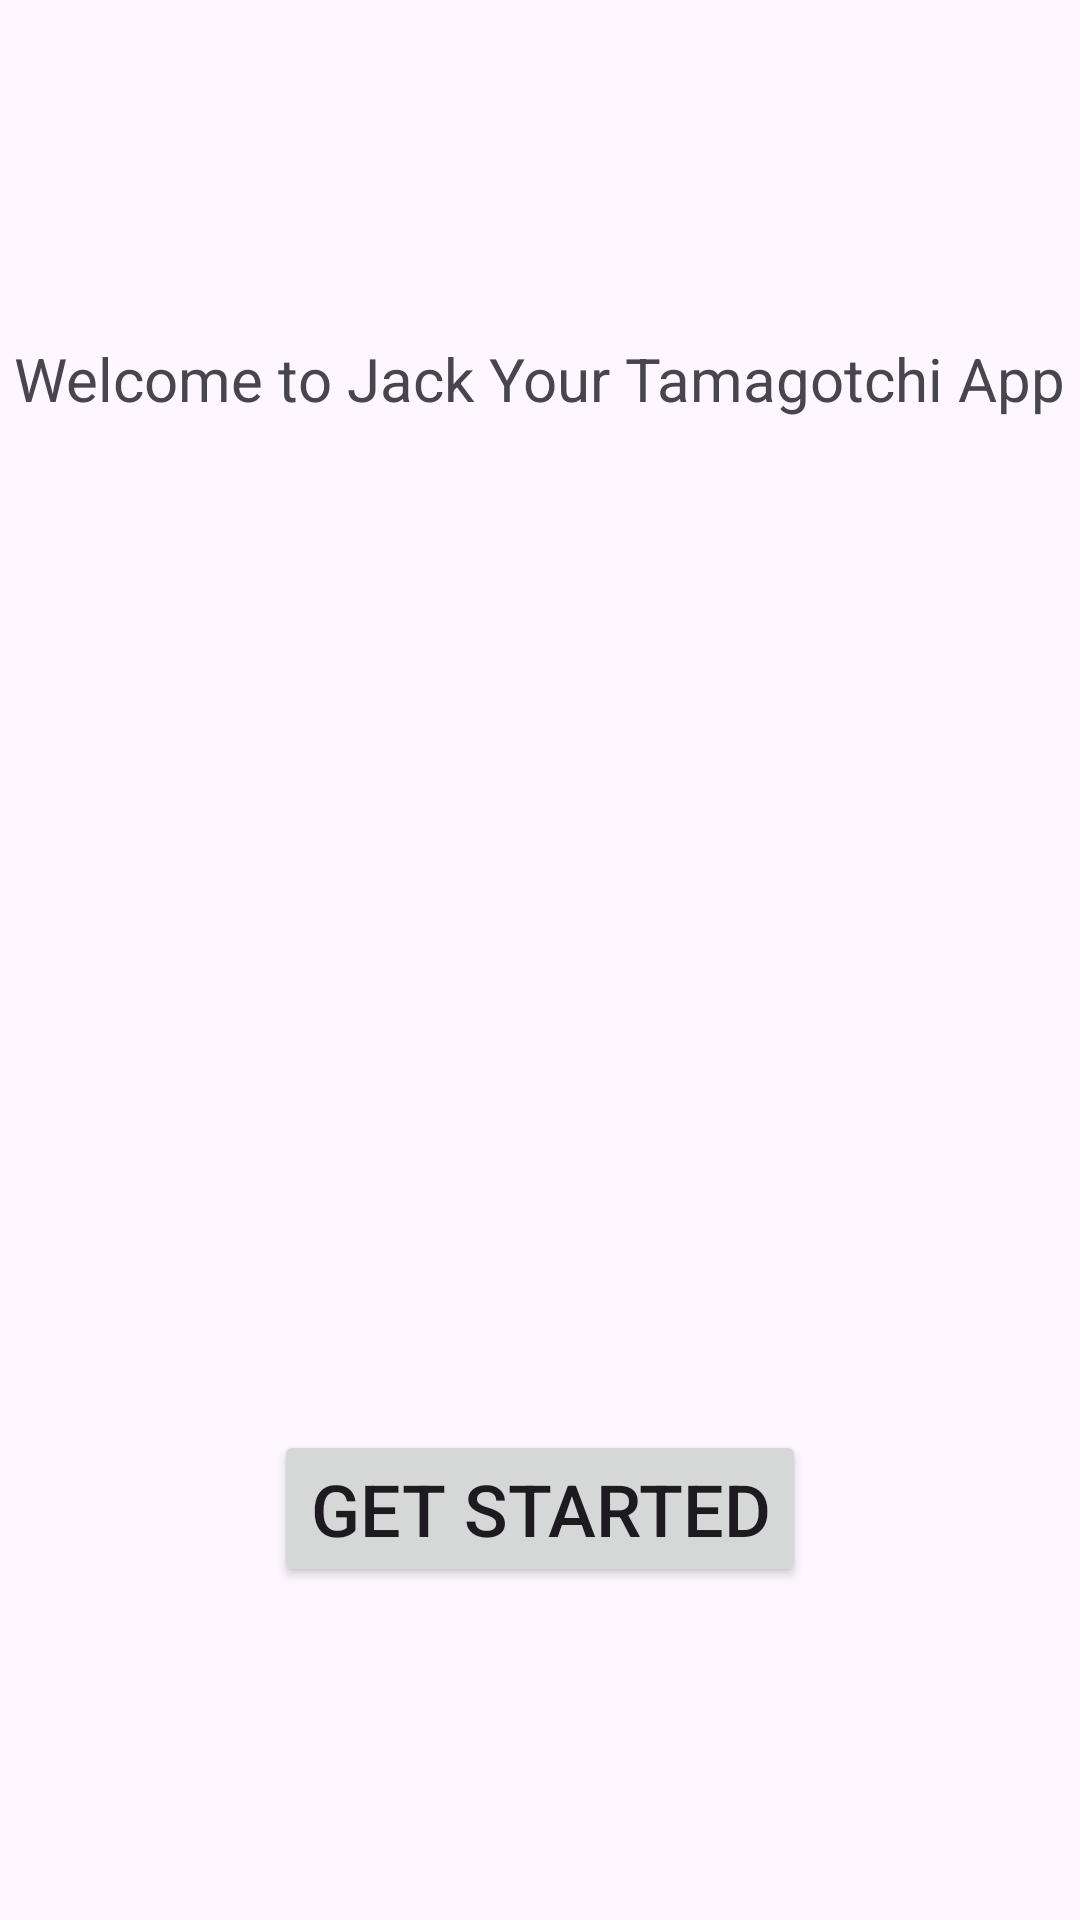

Produce the Android XML layout that renders to this screen, including the resource entries it uses.
<!-- AndroidManifest.xml: application theme Theme.MyTamagotchiApplication -->
<!-- res/layout/activity_main.xml -->
<?xml version="1.0" encoding="utf-8"?>
<androidx.constraintlayout.widget.ConstraintLayout xmlns:android="http://schemas.android.com/apk/res/android"
    xmlns:app="http://schemas.android.com/apk/res-auto"
    xmlns:tools="http://schemas.android.com/tools"
    android:id="@+id/main"
    android:layout_width="match_parent"
    android:layout_height="match_parent"
    tools:context=".MainActivity">

    <Button
        android:id="@+id/button"
        android:layout_width="wrap_content"
        android:layout_height="wrap_content"
        android:text="Get Started"
        android:textSize="24sp"
        app:layout_constraintBottom_toBottomOf="parent"
        app:layout_constraintEnd_toEndOf="parent"
        app:layout_constraintStart_toStartOf="parent"
        app:layout_constraintTop_toTopOf="parent"
        app:layout_constraintVertical_bias="0.811" />

    <TextView
        android:id="@+id/textView"
        android:layout_width="wrap_content"
        android:layout_height="wrap_content"
        android:text="Welcome to Jack Your Tamagotchi App"
        android:textSize="20sp"
        app:layout_constraintBottom_toBottomOf="parent"
        app:layout_constraintEnd_toEndOf="parent"
        app:layout_constraintStart_toStartOf="parent"
        app:layout_constraintTop_toTopOf="parent"
        app:layout_constraintVertical_bias="0.184" />

    <ImageView
        android:id="@+id/imageView"
        android:layout_width="wrap_content"
        android:layout_height="wrap_content"
        android:src="@drawable/Husky"
        app:layout_constraintBottom_toBottomOf="parent"
        app:layout_constraintEnd_toEndOf="parent"
        app:layout_constraintHorizontal_bias="0.5"
        app:layout_constraintStart_toStartOf="parent"
        app:layout_constraintTop_toTopOf="parent"
        app:layout_constraintVertical_bias="0.5" />

    <ImageView
        android:id="@+id/imageView2"
        android:layout_width="wrap_content"
        android:layout_height="wrap_content"
        android:src="@drawable/abc"
        app:layout_constraintBottom_toBottomOf="parent"
        app:layout_constraintEnd_toEndOf="parent"
        app:layout_constraintHorizontal_bias="0.5"
        app:layout_constraintStart_toStartOf="parent"
        app:layout_constraintTop_toTopOf="parent"
        app:layout_constraintVertical_bias="0.5" />
</androidx.constraintlayout.widget.ConstraintLayout>
<!-- resources referenced by this layout -->
<resources>
  <style name="Theme.MyTamagotchiApplication" parent="Base.Theme.MyTamagotchiApplication" />
  <style name="Base.Theme.MyTamagotchiApplication" parent="Theme.Material3.DayNight.NoActionBar">
          
          
      </style>
</resources>
